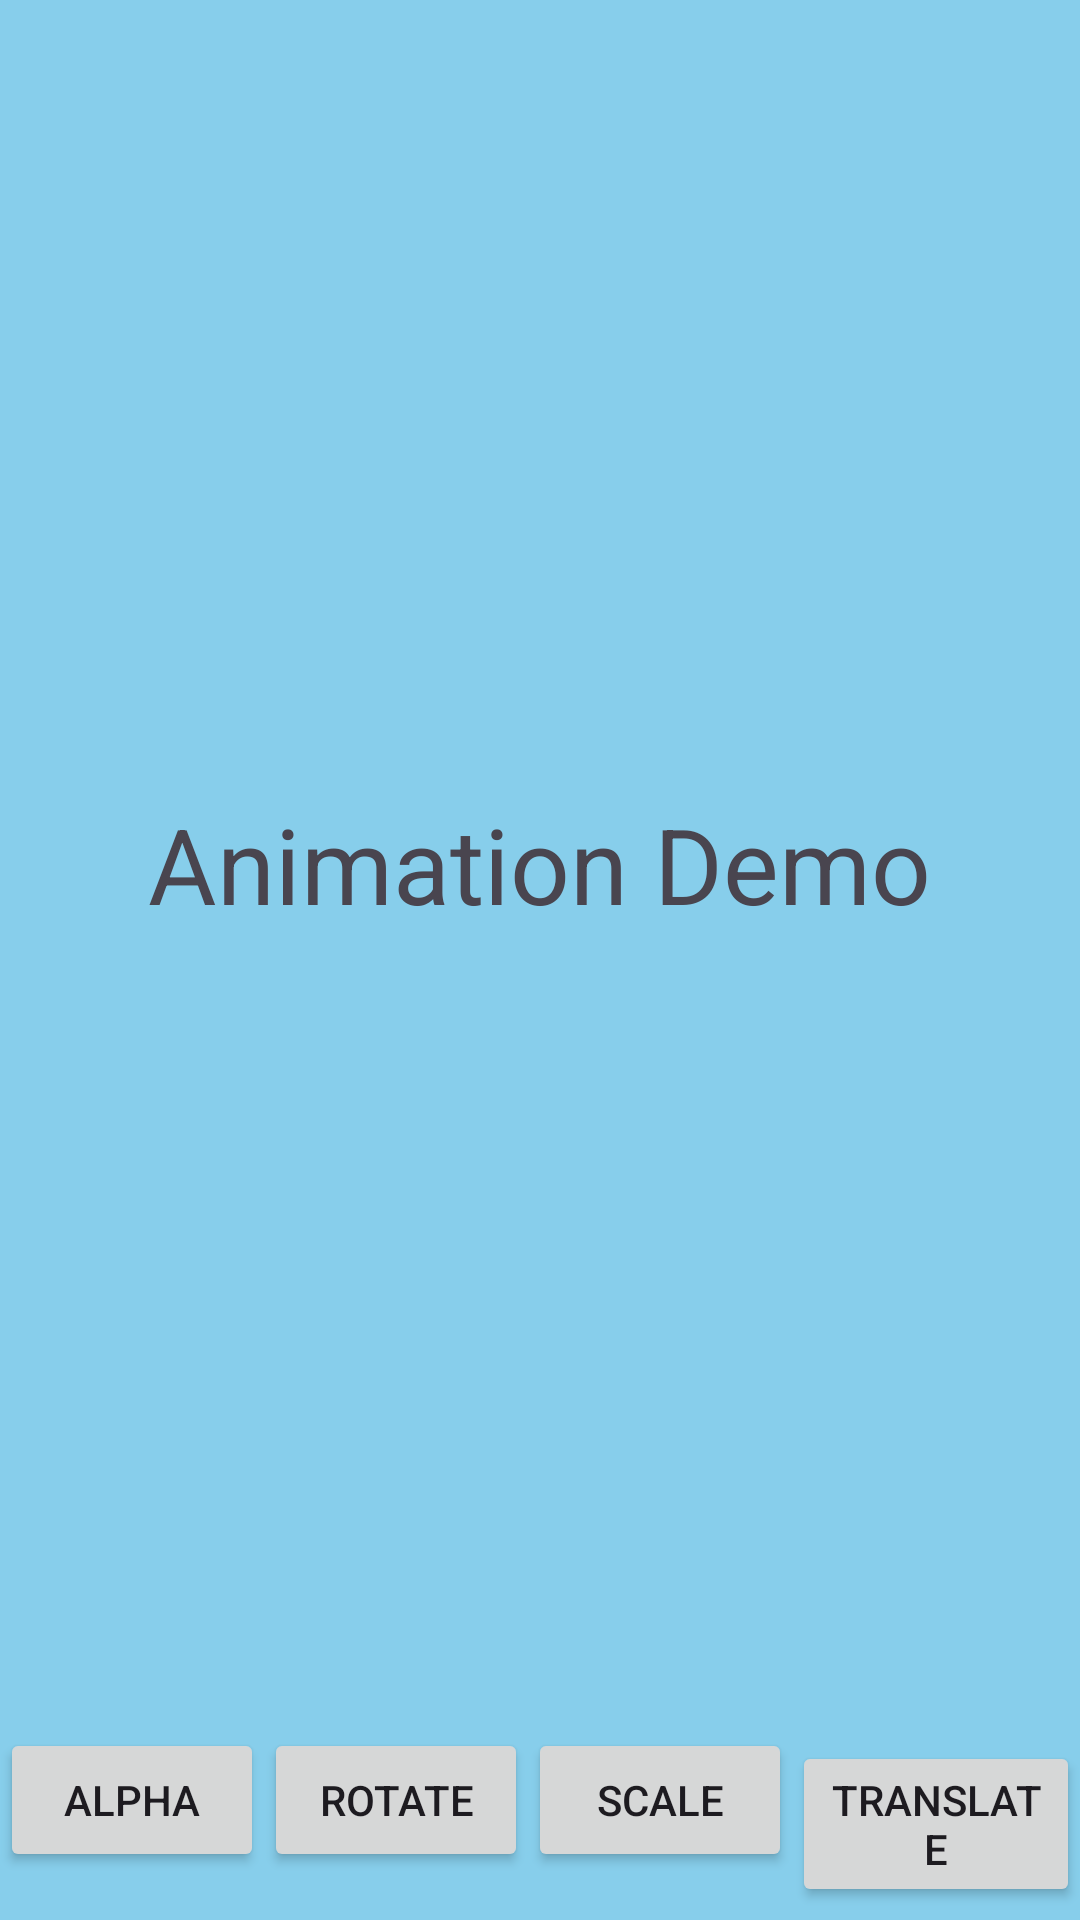

Reconstruct the res/layout file that produces this screen, plus the resources it refers to.
<!-- AndroidManifest.xml: application theme Theme.MyApplicationMca2 -->
<!-- res/layout/activity_main_twinned.xml -->
<?xml version="1.0" encoding="utf-8"?>
<LinearLayout xmlns:android="http://schemas.android.com/apk/res/android"
    xmlns:tools="http://schemas.android.com/tools"
    android:id="@+id/main"
    android:layout_width="match_parent"
    android:layout_height="match_parent"
    android:orientation="vertical"
    android:gravity="center"
    android:weightSum="100"
    android:background="#87CEEB"
    tools:context=".MainActivity_Twinned">

    <LinearLayout
        android:layout_width="match_parent"
        android:layout_height="0dp"
        android:layout_weight="90"
        android:gravity="center"
        >


        <TextView
            android:id="@+id/textView"
            android:layout_width="wrap_content"
            android:layout_height="wrap_content"
            android:text="Animation Demo"
            android:textSize="35sp" />
    </LinearLayout>

    <LinearLayout
        android:layout_width="match_parent"
        android:layout_height="0dp"
        android:layout_weight="10"
        >
        <Button
            android:layout_width="wrap_content"
            android:layout_height="wrap_content"
            android:id="@+id/alpha"
            android:text="Alpha"/>
        <Button
            android:layout_width="wrap_content"
            android:layout_height="wrap_content"
            android:id="@+id/rotate"
            android:text="Rotate"/>
        <Button
            android:layout_width="wrap_content"
            android:layout_height="wrap_content"
            android:id="@+id/scale"
            android:text="Scale"/>
        <Button
            android:layout_width="wrap_content"
            android:layout_height="wrap_content"
            android:id="@+id/translate"
            android:text="Translate"/>

    </LinearLayout>

</LinearLayout>
<!-- resources referenced by this layout -->
<resources>
  <style name="Theme.MyApplicationMca2" parent="Base.Theme.MyApplicationMca2" />
  <style name="Base.Theme.MyApplicationMca2" parent="Theme.Material3.DayNight.NoActionBar">
          
          
      </style>
</resources>
